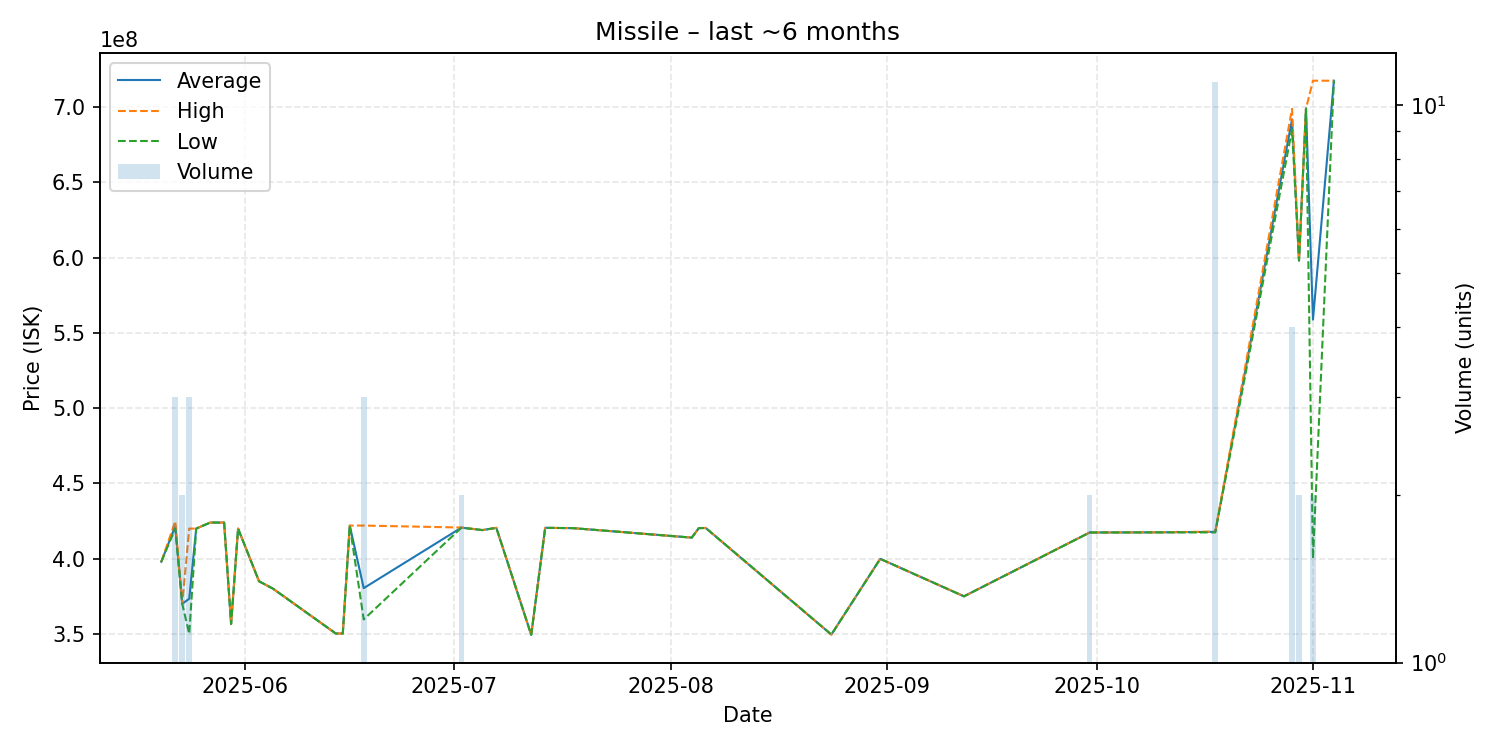

The table this chart was drawn from, first rows:
date, average, highest, lowest, order_count, volume
2025-05-20, 398000000, 398000000, 398000000, 1, 1
2025-05-22, 421633333, 424900000, 420000000, 3, 3
2025-05-23, 370050000, 370100000, 370000000, 2, 2
2025-05-24, 373400000, 420000000, 350100000, 3, 3
2025-05-25, 420000000, 420000000, 420000000, 1, 1
2025-05-27, 424000000, 424000000, 424000000, 1, 1
2025-05-29, 424000000, 424000000, 424000000, 1, 1
2025-05-30, 356600000, 356600000, 356600000, 1, 1
2025-05-31, 420000000, 420000000, 420000000, 1, 1
2025-06-03, 385000000, 385000000, 385000000, 1, 1
2025-06-05, 380100000, 380100000, 380100000, 1, 1
2025-06-14, 350300000, 350300000, 350300000, 1, 1
2025-06-15, 350300000, 350300000, 350300000, 1, 1
2025-06-16, 422000000, 422000000, 422000000, 1, 1
2025-06-18, 380433333, 422000000, 359650000, 3, 3
2025-07-02, 420650000, 420700000, 420600000, 2, 2
2025-07-05, 419000000, 419000000, 419000000, 1, 1
2025-07-07, 420500000, 420500000, 420500000, 1, 1
2025-07-12, 349400000, 349400000, 349400000, 1, 1
2025-07-14, 420500000, 420500000, 420500000, 1, 1
2025-07-18, 420300000, 420300000, 420300000, 1, 1
2025-08-04, 414000000, 414000000, 414000000, 1, 1
2025-08-05, 420300000, 420300000, 420300000, 1, 1
2025-08-06, 420400000, 420400000, 420400000, 1, 1
2025-08-24, 349600000, 349600000, 349600000, 1, 1
2025-08-31, 399900000, 399900000, 399900000, 1, 1
2025-09-12, 375000000, 375000000, 375000000, 1, 1
2025-09-30, 417400000, 417400000, 417400000, 1, 2
2025-10-10, 417500000, 417500000, 417500000, 1, 1
2025-10-18, 417836364, 418000000, 417450000, 8, 11
2025-10-29, 691875000, 698800000, 684950000, 3, 4
2025-10-30, 598000000, 598000000, 598000000, 1, 2
2025-10-31, 699000000, 699000000, 699000000, 1, 1
2025-11-01, 558750000, 717500000, 400000000, 2, 2
2025-11-04, 717500000, 717500000, 717500000, 1, 1
